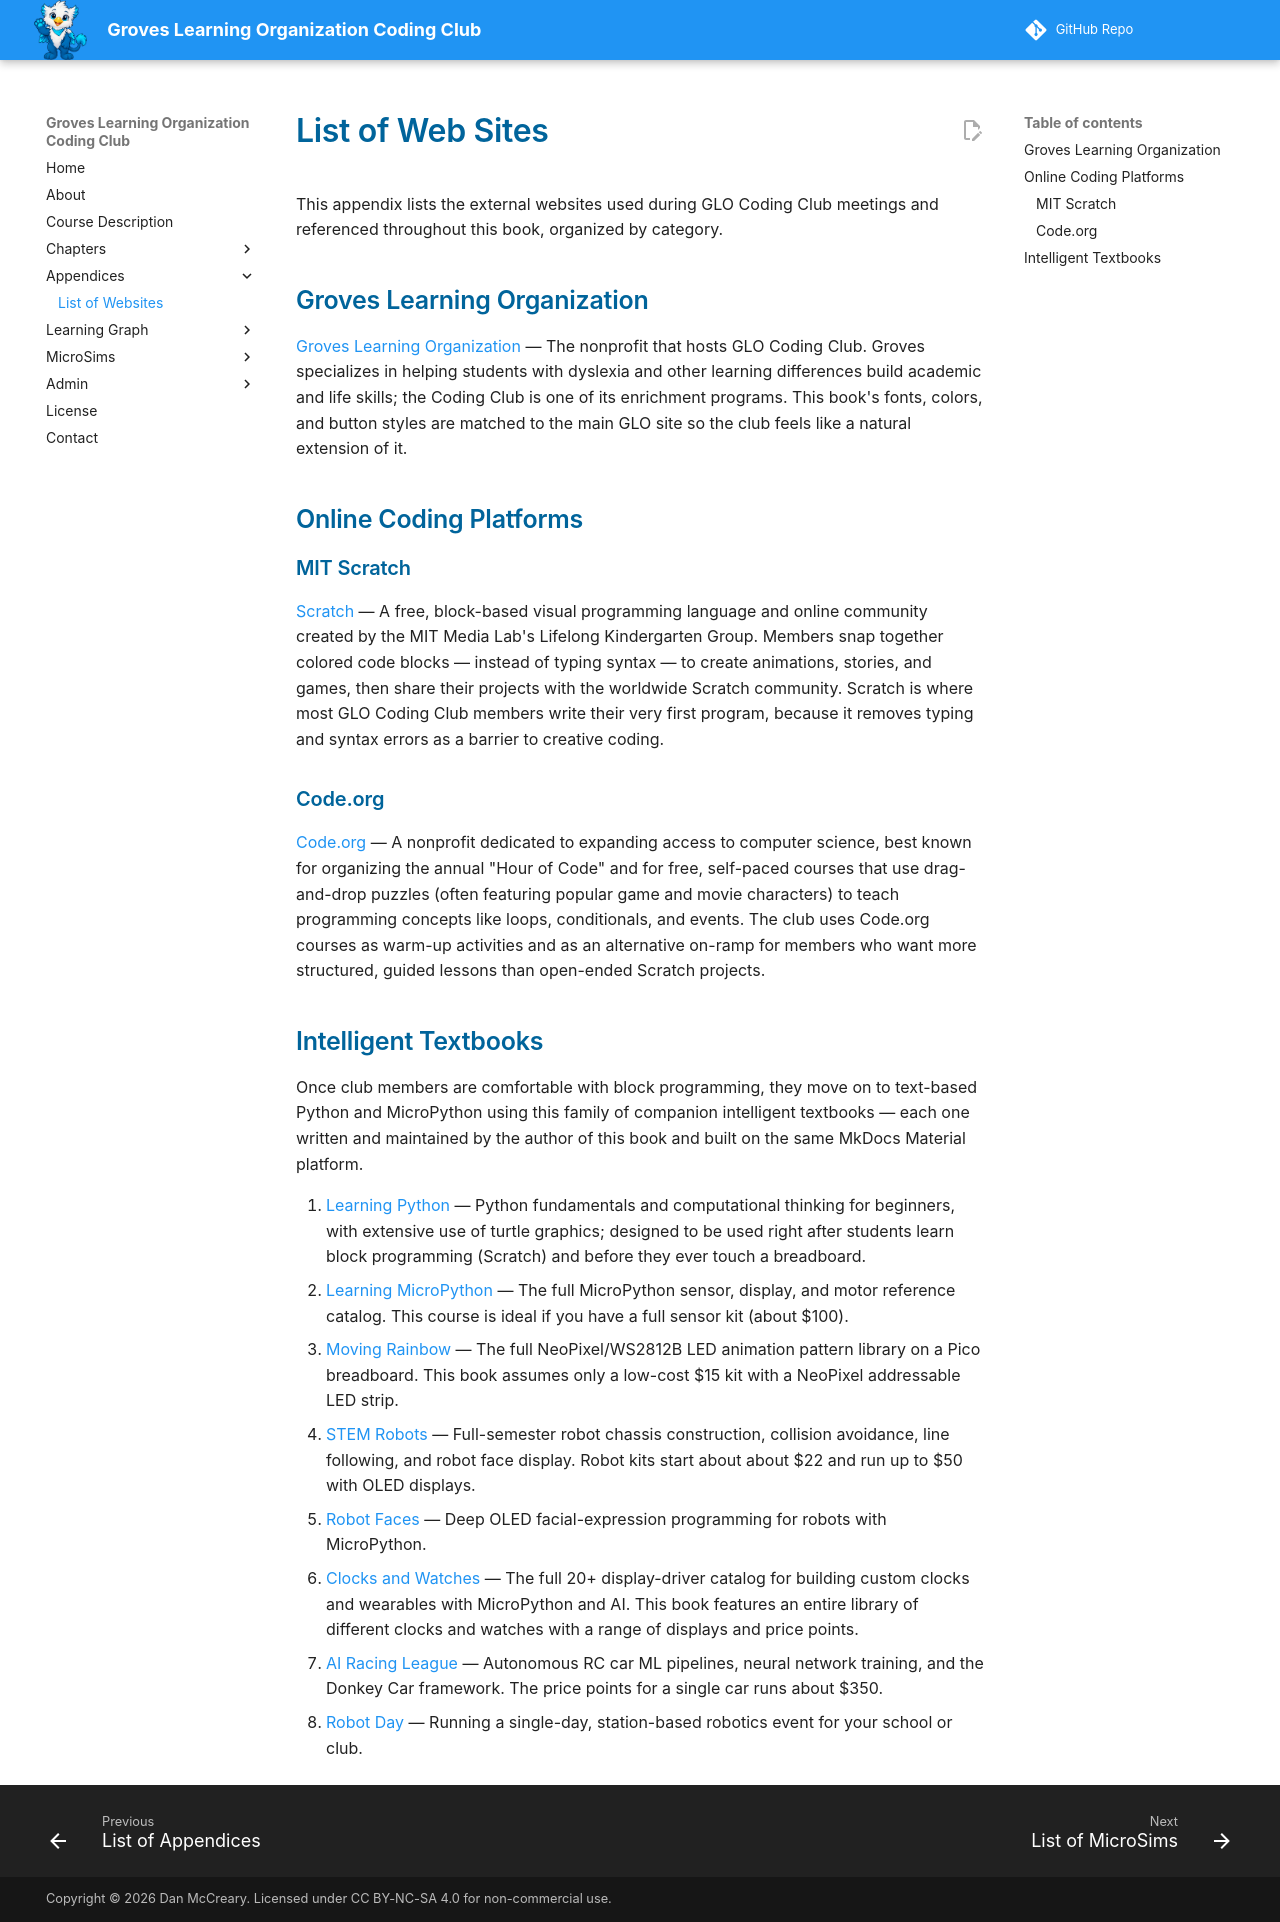

repository: dmccreary/glo-coding-club · page: appendices/list-of-websites/index.html · generator: mkdocs

# List of Web Sites

This appendix lists the external websites used during GLO Coding Club
meetings and referenced throughout this book, organized by category.

## Groves Learning Organization

[Groves Learning Organization](https://www.groveslearning.org/) — The nonprofit that hosts GLO Coding Club. Groves specializes in helping students with dyslexia and other learning differences build academic and life skills; the Coding Club is one of its enrichment programs. This book's fonts, colors, and button styles are matched to the main GLO site so the club feels like a natural extension of it.

## Online Coding Platforms

### MIT Scratch

[Scratch](https://scratch.mit.edu/) — A free, block-based visual programming language and online community created by the MIT Media Lab's Lifelong Kindergarten Group. Members snap together colored code blocks — instead of typing syntax — to create animations, stories, and games, then share their projects with the worldwide Scratch community. Scratch is where most GLO Coding Club members write their very first program, because it removes typing and syntax errors as a barrier to creative coding.

### Code.org

[Code.org](https://code.org/) — A nonprofit dedicated to expanding access to computer science, best known for organizing the annual "Hour of Code" and for free, self-paced courses that use drag-and-drop puzzles (often featuring popular game and movie characters) to teach programming concepts like loops, conditionals, and events. The club uses Code.org courses as warm-up activities and as an alternative on-ramp for members who want more structured, guided lessons than open-ended Scratch projects.

## Intelligent Textbooks

Once club members are comfortable with block programming, they move on to
text-based Python and MicroPython using this family of companion
intelligent textbooks — each one written and maintained by the author of
this book and built on the same MkDocs Material platform.

1. [Learning Python](https://dmccreary.github.io/learning-python/) — Python fundamentals and computational thinking for beginners, with extensive use of turtle graphics; designed to be used right after students learn block programming (Scratch) and before they ever touch a breadboard.
2. [Learning MicroPython](https://dmccreary.github.io/learning-micropython/) — The full MicroPython sensor, display, and motor reference catalog.  This course is ideal if you have a full sensor kit (about $100).
2. [Moving Rainbow](https://dmccreary.github.io/moving-rainbow/) — The full NeoPixel/WS2812B LED animation pattern library on a Pico breadboard.  This book assumes only a low-cost $15 kit with a NeoPixel addressable LED strip.
3. [STEM Robots](https://dmccreary.github.io/stem-robots/) — Full-semester robot chassis construction, collision avoidance, line following, and robot face display.  Robot kits start about about $22 and run up to $50 with OLED displays.
4. [Robot Faces](https://dmccreary.github.io/robot-faces/) — Deep OLED facial-expression programming for robots with MicroPython.
5. [Clocks and Watches](https://dmccreary.github.io/clocks-and-watches/) — The full 20+ display-driver catalog for building custom clocks and wearables with MicroPython and AI.  This book features an entire library of different clocks and watches with a range of displays and price points.
6. [AI Racing League](https://dmccreary.github.io/ai-racing-league/) — Autonomous RC car ML pipelines, neural network training, and the Donkey Car framework.  The price points for a single car runs about $350.
7. [Robot Day](https://dmccreary.github.io/robot-day/) — Running a single-day, station-based robotics event for your school or club.
